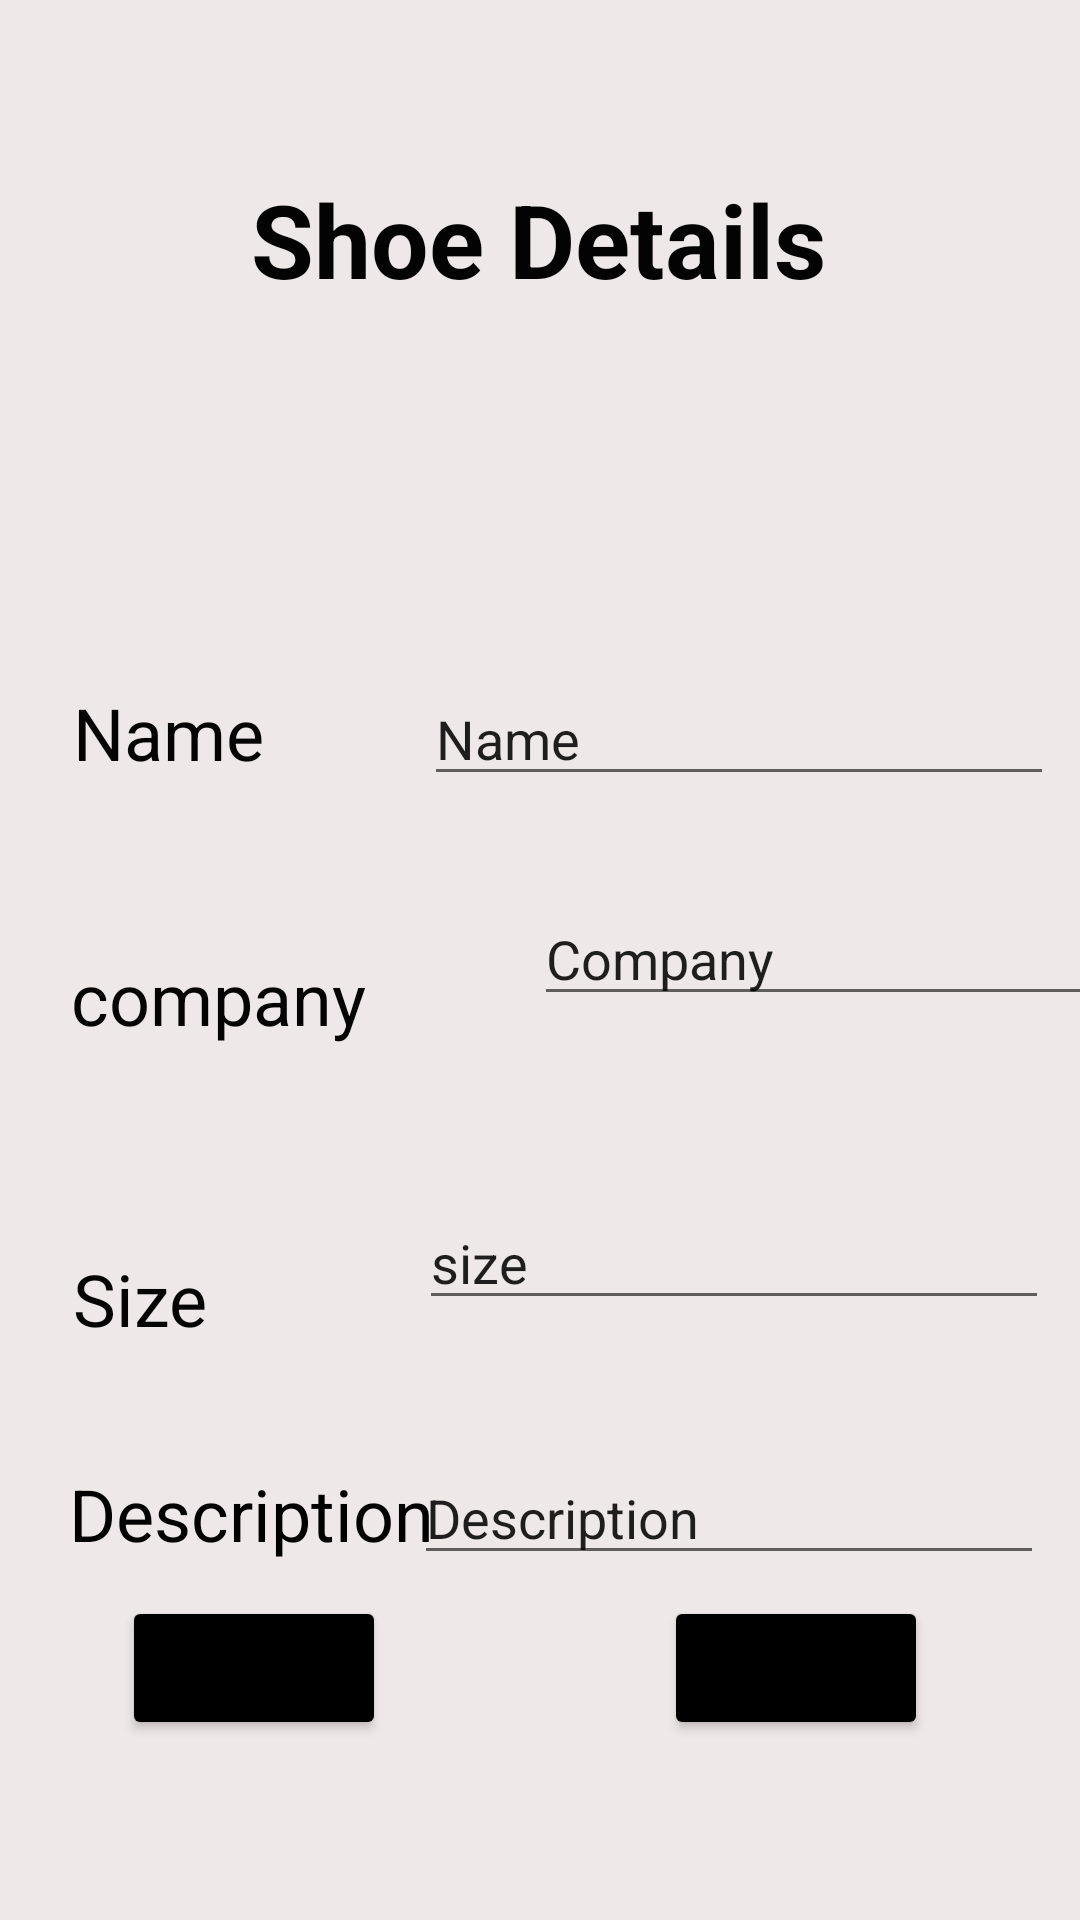

The Android layout XML behind this screen, and the referenced resources:
<!-- AndroidManifest.xml: application theme Theme.Egfwrd11 -->
<!-- res/layout/fragment_details.xml -->
<?xml version="1.0" encoding="utf-8"?>
<androidx.constraintlayout.widget.ConstraintLayout xmlns:android="http://schemas.android.com/apk/res/android"
    xmlns:app="http://schemas.android.com/apk/res-auto"
    xmlns:tools="http://schemas.android.com/tools"
    android:layout_width="match_parent"
    android:layout_height="match_parent"
    android:background="#EFE8E8"
    tools:context=".Details">

    
    <TextView
        android:id="@+id/textView13"
        android:layout_width="wrap_content"
        android:layout_height="wrap_content"
        android:layout_marginTop="228dp"
        android:layout_marginEnd="108dp"
        android:text="Name"
        android:textColor="#040404"
        android:textSize="24sp"
        app:layout_constraintEnd_toEndOf="parent"
        app:layout_constraintHorizontal_bias="0.129"
        app:layout_constraintStart_toStartOf="parent"
        app:layout_constraintTop_toTopOf="parent" />

    <TextView
        android:id="@+id/textView14"
        android:layout_width="wrap_content"
        android:layout_height="wrap_content"
        android:layout_marginTop="56dp"
        android:layout_marginEnd="88dp"
        android:text="company"
        android:textColor="#040404"
        android:textSize="24sp"
        app:layout_constraintEnd_toEndOf="parent"
        app:layout_constraintHorizontal_bias="0.137"
        app:layout_constraintStart_toStartOf="parent"
        app:layout_constraintTop_toBottomOf="@+id/textView13" />

    <TextView
        android:id="@+id/textView15"
        android:layout_width="wrap_content"
        android:layout_height="wrap_content"
        android:layout_marginTop="68dp"
        android:layout_marginEnd="120dp"
        android:text="Size"
        android:textColor="#040404"
        android:textSize="24sp"
        app:layout_constraintEnd_toEndOf="parent"
        app:layout_constraintHorizontal_bias="0.125"
        app:layout_constraintStart_toStartOf="parent"
        app:layout_constraintTop_toBottomOf="@+id/textView14" />

    <TextView
        android:id="@+id/textView8"
        android:layout_width="wrap_content"
        android:layout_height="wrap_content"
        android:layout_marginEnd="88dp"
        android:text="Description"
        android:textColor="#000000"
        android:textSize="24sp"
        app:layout_constraintBottom_toBottomOf="parent"
        app:layout_constraintEnd_toEndOf="parent"
        app:layout_constraintHorizontal_bias="0.153"
        app:layout_constraintStart_toStartOf="parent"
        app:layout_constraintTop_toBottomOf="@+id/textView15"
        app:layout_constraintVertical_bias="0.248" />

    <TextView
        android:id="@+id/textView12"
        android:layout_width="wrap_content"
        android:layout_height="wrap_content"
        android:text="Shoe Details"
        android:textColor="#040303"
        android:textSize="34sp"
        android:textStyle="bold"
        app:layout_constraintBottom_toBottomOf="parent"
        app:layout_constraintEnd_toEndOf="parent"
        app:layout_constraintHorizontal_bias="0.497"
        app:layout_constraintStart_toStartOf="parent"
        app:layout_constraintTop_toTopOf="parent"
        app:layout_constraintVertical_bias="0.096" />

    <Button
        android:id="@+id/cancel"
        android:layout_width="wrap_content"
        android:layout_height="wrap_content"
        android:layout_marginBottom="60dp"
        android:text="Cancel"
        app:backgroundTint="#000000"
        app:layout_constraintBottom_toBottomOf="parent"
        app:layout_constraintEnd_toEndOf="parent"
        app:layout_constraintHorizontal_bias="0.15"
        app:layout_constraintStart_toStartOf="parent" />

    <Button
        android:id="@+id/save"
        android:layout_width="wrap_content"
        android:layout_height="wrap_content"
        android:layout_marginEnd="40dp"
        android:layout_marginBottom="60dp"
        android:text="save"
        app:backgroundTint="#000000"
        app:layout_constraintBottom_toBottomOf="parent"
        app:layout_constraintEnd_toEndOf="parent"
        app:layout_constraintHorizontal_bias="0.896"
        app:layout_constraintStart_toEndOf="@+id/cancel" />

    <EditText
        android:id="@+id/shoename1"
        android:layout_width="wrap_content"
        android:layout_height="wrap_content"
        android:layout_marginTop="224dp"
        android:ems="10"
        android:inputType="textPersonName"
        android:text="Name"
        app:layout_constraintEnd_toEndOf="parent"
        app:layout_constraintHorizontal_bias="0.858"
        app:layout_constraintStart_toEndOf="@+id/textView13"
        app:layout_constraintTop_toTopOf="parent" />

    <EditText
        android:id="@+id/shoeComp1"
        android:layout_width="wrap_content"
        android:layout_height="wrap_content"
        android:layout_marginStart="56dp"
        android:layout_marginTop="32dp"
        android:ems="10"
        android:inputType="textPersonName"
        android:text="Company"
        app:layout_constraintStart_toEndOf="@+id/textView14"
        app:layout_constraintTop_toBottomOf="@+id/shoename1" />

    <EditText
        android:id="@+id/shoesize1"
        android:layout_width="wrap_content"
        android:layout_height="wrap_content"
        android:layout_marginTop="60dp"
        android:ems="10"
        android:inputType="textPersonName"
        android:text="size"
        app:layout_constraintEnd_toEndOf="parent"
        app:layout_constraintHorizontal_bias="0.873"
        app:layout_constraintStart_toEndOf="@+id/textView15"
        app:layout_constraintTop_toBottomOf="@+id/shoeComp1" />

    <EditText
        android:id="@+id/shoeDesc1"
        android:layout_width="wrap_content"
        android:layout_height="wrap_content"
        android:layout_marginTop="15dp"
        android:ems="10"
        android:inputType="textPersonName"
        android:text="Description"
        app:layout_constraintBottom_toBottomOf="parent"
        app:layout_constraintEnd_toEndOf="parent"
        app:layout_constraintHorizontal_bias="0.92"
        app:layout_constraintStart_toStartOf="parent"
        app:layout_constraintTop_toBottomOf="@+id/shoesize1"
        app:layout_constraintVertical_bias="0.2" />

</androidx.constraintlayout.widget.ConstraintLayout>
<!-- resources referenced by this layout -->
<resources>
  <style name="Theme.Egfwrd11" parent="Theme.MaterialComponents.DayNight.DarkActionBar">
          
          <item name="colorPrimary">@color/purple_500</item>
          <item name="colorPrimaryVariant">@color/purple_700</item>
          <item name="colorOnPrimary">@color/white</item>
          
          <item name="colorSecondary">@color/teal_200</item>
          <item name="colorSecondaryVariant">@color/teal_700</item>
          <item name="colorOnSecondary">@color/black</item>
          
          <item name="android:statusBarColor" tools:targetApi="l">?attr/colorPrimaryVariant</item>
          
      </style>
  <!-- not gathered from this repository: default colours our renderer supplied (Android Studio template values) -->
  <color name="purple_500">#FF6200EE</color>
  <color name="purple_700">#FF3700B3</color>
  <color name="teal_200">#FF03DAC5</color>
  <color name="teal_700">#FF018786</color>
  <color name="black">#FF000000</color>
  <color name="white">#FFFFFFFF</color>
</resources>
